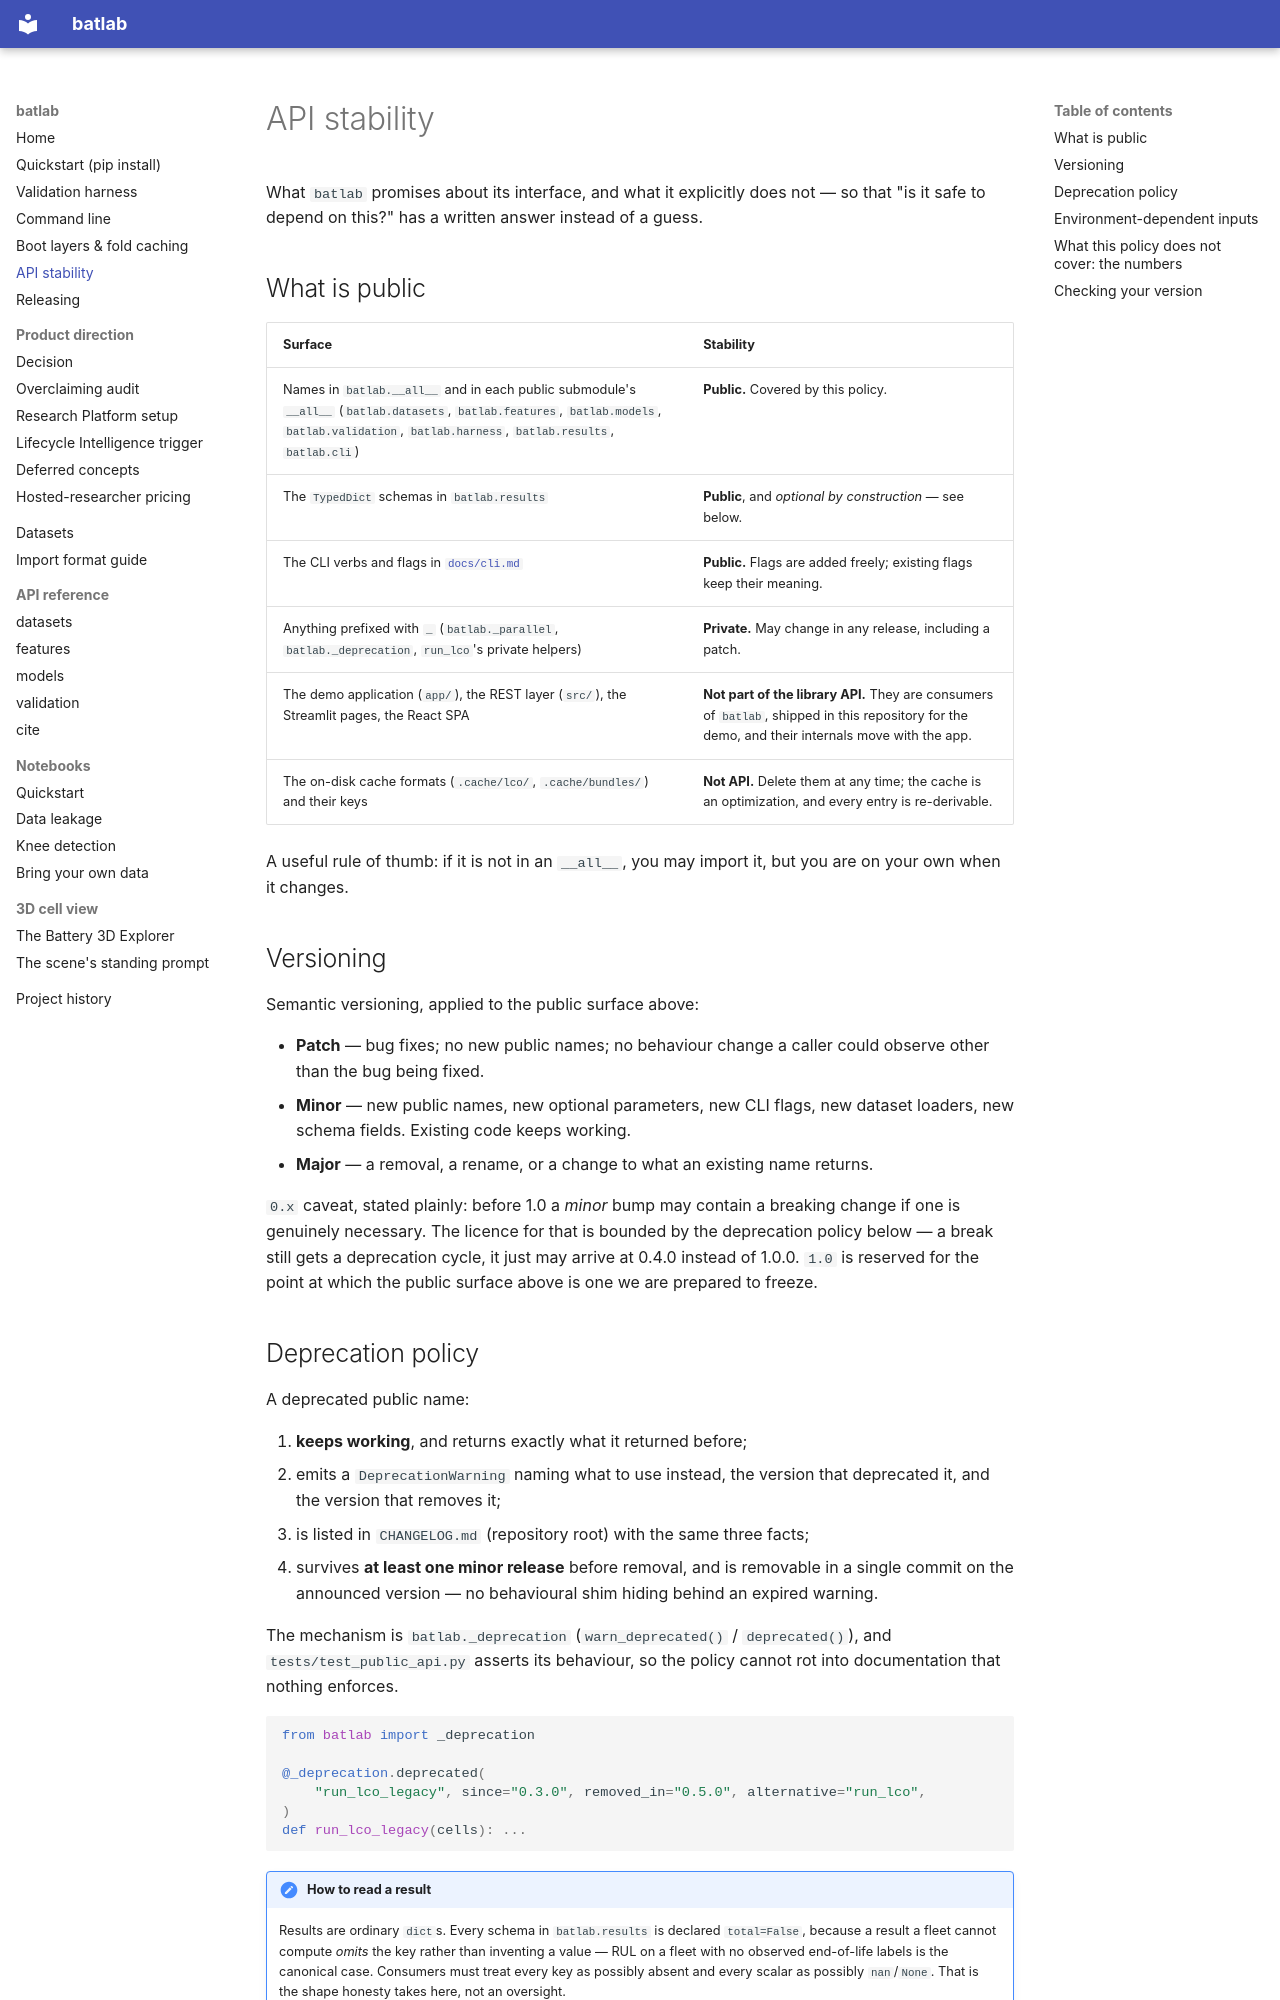

repository: seyedali1996lb-svg/battery-intelligence-platform · page: api_stability/index.html · generator: mkdocs

# API stability

What `batlab` promises about its interface, and what it explicitly does not — so
that "is it safe to depend on this?" has a written answer instead of a guess.

## What is public

| Surface | Stability |
|---|---|
| Names in `batlab.__all__` and in each public submodule's `__all__` (`batlab.datasets`, `batlab.features`, `batlab.models`, `batlab.validation`, `batlab.harness`, `batlab.results`, `batlab.cli`) | **Public.** Covered by this policy. |
| The `TypedDict` schemas in `batlab.results` | **Public**, and *optional by construction* — see below. |
| The CLI verbs and flags in [`docs/cli.md`](cli.md) | **Public.** Flags are added freely; existing flags keep their meaning. |
| Anything prefixed with `_` (`batlab._parallel`, `batlab._deprecation`, `run_lco`'s private helpers) | **Private.** May change in any release, including a patch. |
| The demo application (`app/`), the REST layer (`src/`), the Streamlit pages, the React SPA | **Not part of the library API.** They are consumers of `batlab`, shipped in this repository for the demo, and their internals move with the app. |
| The on-disk cache formats (`.cache/lco/`, `.cache/bundles/`) and their keys | **Not API.** Delete them at any time; the cache is an optimization, and every entry is re-derivable. |

A useful rule of thumb: if it is not in an `__all__`, you may import it, but you
are on your own when it changes.

## Versioning

Semantic versioning, applied to the public surface above:

- **Patch** — bug fixes; no new public names; no behaviour change a caller could
  observe other than the bug being fixed.
- **Minor** — new public names, new optional parameters, new CLI flags, new
  dataset loaders, new schema fields. Existing code keeps working.
- **Major** — a removal, a rename, or a change to what an existing name returns.

`0.x` caveat, stated plainly: before 1.0 a *minor* bump may contain a breaking
change if one is genuinely necessary. The licence for that is bounded by the
deprecation policy below — a break still gets a deprecation cycle, it just may
arrive at 0.4.0 instead of 1.0.0. `1.0` is reserved for the point at which the
public surface above is one we are prepared to freeze.

## Deprecation policy

A deprecated public name:

1. **keeps working**, and returns exactly what it returned before;
2. emits a `DeprecationWarning` naming what to use instead, the version that
   deprecated it, and the version that removes it;
3. is listed in `CHANGELOG.md` (repository root) with the same three facts;
4. survives **at least one minor release** before removal, and is removable in a
   single commit on the announced version — no behavioural shim hiding behind an
   expired warning.

The mechanism is `batlab._deprecation` (`warn_deprecated()` / `deprecated()`),
and `tests/test_public_api.py` asserts its behaviour, so the policy cannot rot
into documentation that nothing enforces.

```python
from batlab import _deprecation

@_deprecation.deprecated(
    "run_lco_legacy", since="0.3.0", removed_in="0.5.0", alternative="run_lco",
)
def run_lco_legacy(cells): ...
```

!!! note "How to read a result"
    Results are ordinary `dict`s. Every schema in `batlab.results` is declared
    `total=False`, because a result a fleet cannot compute *omits* the key rather
    than inventing a value — RUL on a fleet with no observed end-of-life labels is
    the canonical case. Consumers must treat every key as possibly absent and
    every scalar as possibly `nan`/`None`. That is the shape honesty takes here,
    not an oversight.

    For static typing at a call site, use the identity bridge:

    ```python
    from batlab.results import as_lco

    lco = as_lco(batlab.benchmark(cells))
    reveal_type(lco["soh_r2"])   # float
    ```
